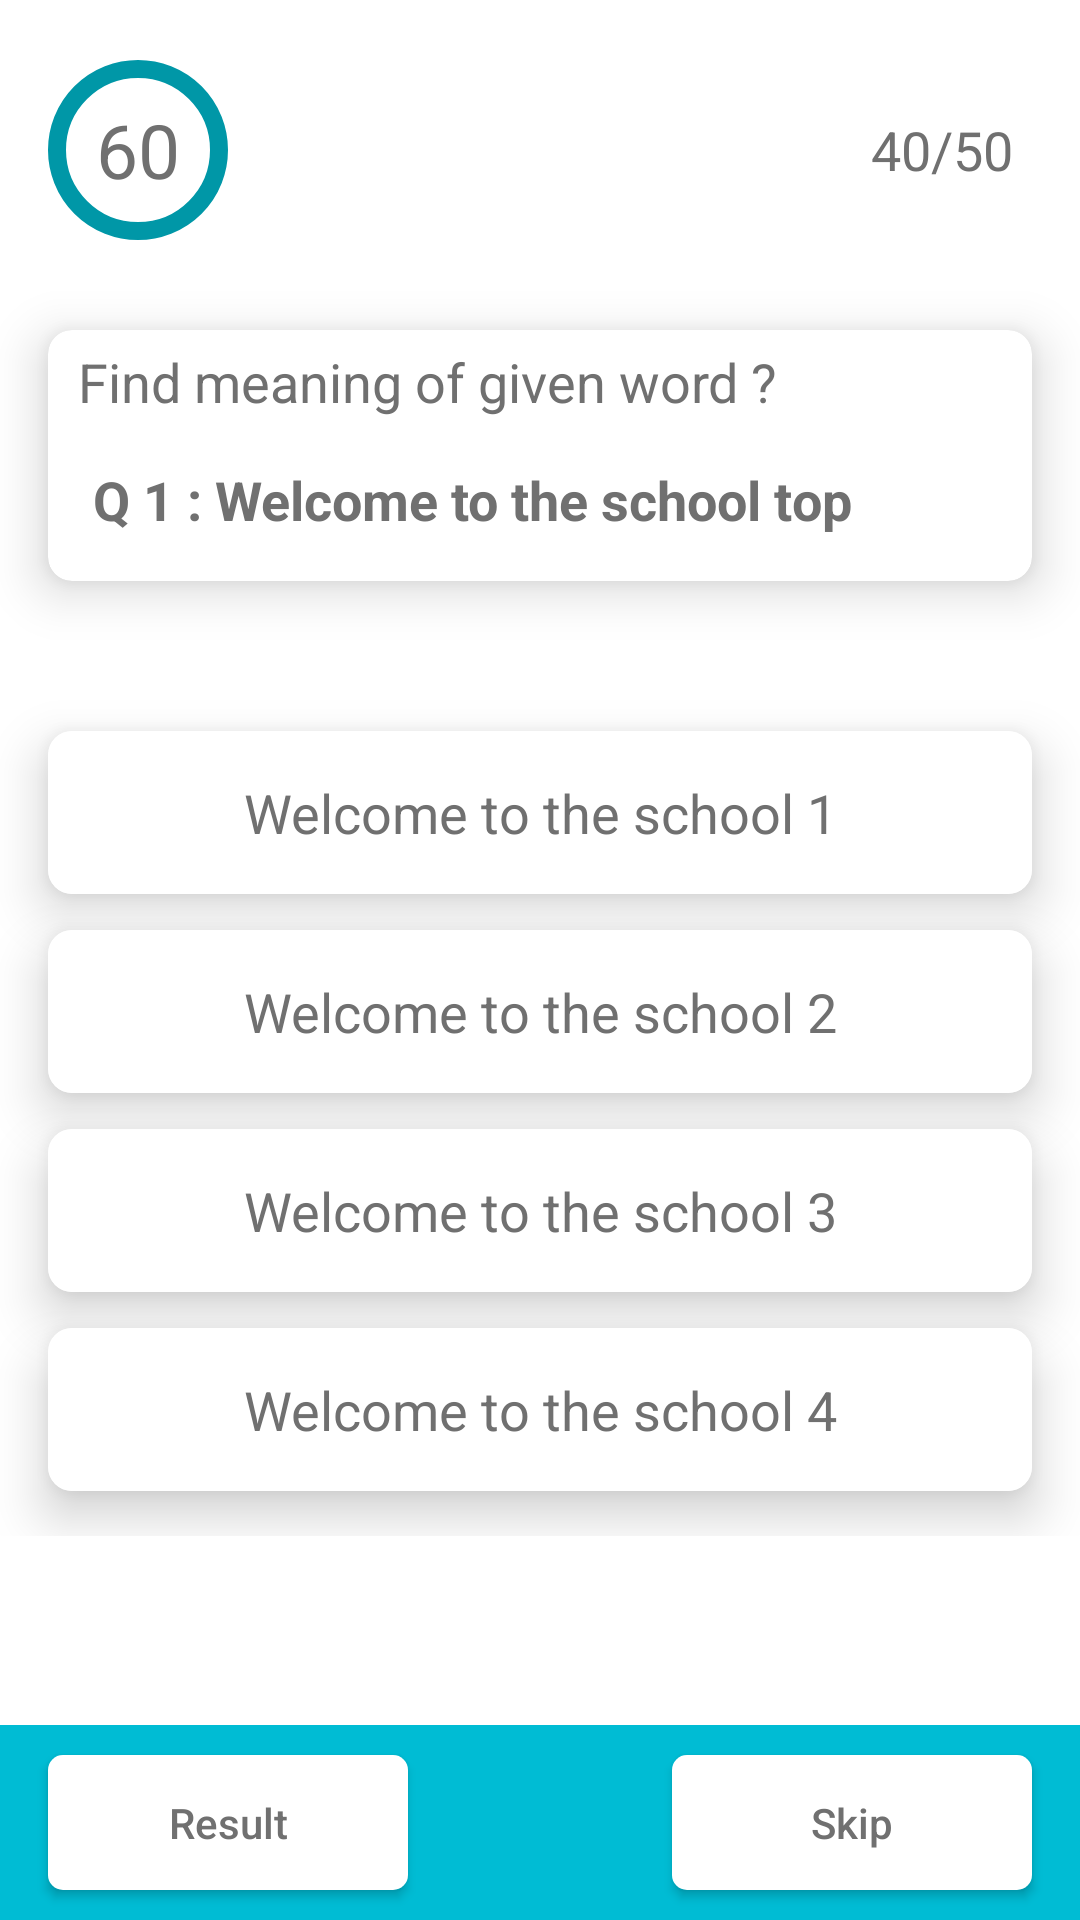

Android layout source for this screen:
<!-- AndroidManifest.xml: application theme AppTheme -->
<!-- res/layout/activity_mcqs.xml -->
<?xml version="1.0" encoding="utf-8"?>
<RelativeLayout xmlns:android="http://schemas.android.com/apk/res/android"
    xmlns:app="http://schemas.android.com/apk/res-auto"
    xmlns:tools="http://schemas.android.com/tools"
    android:layout_width="match_parent"
    android:layout_height="match_parent"
    android:background="#fff"
    android:orientation="vertical"
    tools:context=".MCQS">

   <RelativeLayout
       android:layout_width="match_parent"
       android:layout_marginTop="20dp"
       android:id="@+id/top"
       android:layout_alignParentTop="true"
       android:layout_height="wrap_content">

       <TextView
           android:layout_width="60dp"
           android:background="@drawable/timer_background"
           android:layout_height="60dp"
           android:gravity="center"
           android:text="60"
           android:id="@+id/timer"
           android:textColor="@color/text"
           android:textSize="25dp"
           android:layout_marginLeft="16dp"
           android:layout_alignParentLeft="true"/>

       <TextView
           android:layout_width="60dp"
           android:layout_height="60dp"
           android:gravity="center"
           android:text="40/50"
           android:id="@+id/q_number_show"
           android:textSize="18dp"
           android:layout_marginRight="16dp"
           android:textColor="@color/text"
           android:layout_alignParentRight="true"/>

   </RelativeLayout>

    <RelativeLayout
        android:layout_width="match_parent"
        android:layout_below="@id/top"
        android:id="@+id/second"
        android:layout_height="wrap_content">

        <FrameLayout
            xmlns:ads="http://schemas.android.com/apk/res-auto"
            android:id="@+id/ad_view_container"
            android:layout_marginTop="10dp"
            android:layout_width="wrap_content"
            android:layout_height="wrap_content"
            android:layout_centerHorizontal="true">
        </FrameLayout>

    </RelativeLayout>

<ScrollView
    android:layout_width="match_parent"
    android:layout_below="@id/second"
    android:layout_height="match_parent">

    <LinearLayout
        android:layout_width="match_parent"
        android:layout_height="match_parent"
        android:orientation="vertical">

        <androidx.cardview.widget.CardView
            android:layout_width="match_parent"
            android:layout_height="wrap_content"
            app:cardCornerRadius="8dp"
            app:cardBackgroundColor="#fff"
            android:elevation="8dp"
            android:layout_marginTop="20dp"
            android:layout_marginBottom="15dp"
            android:layout_marginLeft="16dp"
            android:layout_marginRight="16dp"
            android:divider="@android:color/transparent"
            android:dividerHeight="0.0px"
            android:clipToPadding="false"
            android:clipChildren="false"
            app:cardElevation="10dp"
            android:background="#fff"
            app:cardPreventCornerOverlap="false">

            <LinearLayout
                android:layout_width="match_parent"
                android:orientation="vertical"
                android:layout_height="wrap_content">

                <TextView
                    android:layout_width="match_parent"
                    android:textSize="18sp"
                    android:layout_marginTop="5dp"
                    android:paddingLeft="10dp"
                    android:textColor="@color/text"
                    android:layout_height="wrap_content"
                    android:text="Find meaning of given word ?"/>

                <TextView
                    android:layout_width="match_parent"
                    android:layout_height="wrap_content"
                    android:padding="15dp"
                   android:id="@+id/question"
                    android:paddingTop="10dp"
                    android:paddingBottom="10dp"
                    android:textStyle="bold"
                    android:clickable="true"
                    android:text="Q 1 : Welcome to the school top"
                    android:textColor="@color/text"
                    android:textSize="18sp"
                    />

            </LinearLayout>

        </androidx.cardview.widget.CardView>


        <androidx.cardview.widget.CardView
            android:layout_width="match_parent"
            android:layout_height="wrap_content"
            app:cardCornerRadius="8dp"
            app:cardBackgroundColor="#fff"
            android:elevation="8dp"
            android:layout_marginTop="35dp"
            android:layout_marginBottom="5dp"
            android:layout_marginLeft="16dp"
            android:layout_marginRight="16dp"
            android:divider="@android:color/transparent"
            android:dividerHeight="0.0px"
            android:clipToPadding="false"
            android:clipChildren="false"
            app:cardElevation="10dp"
            android:background="#fff"
            app:cardPreventCornerOverlap="false">

            <LinearLayout
                android:layout_width="match_parent"
                android:orientation="horizontal"
                android:layout_height="wrap_content">

                <TextView
                    android:layout_width="match_parent"
                    android:layout_height="wrap_content"
                    android:padding="15dp"
                    android:gravity="center"
                    android:background="#fff"
                    android:clickable="true"
                    android:id="@+id/ans1"
                    android:text="Welcome to the school 1"
                    android:textColor="@color/text"
                    android:textSize="18sp"
                    />

            </LinearLayout>

        </androidx.cardview.widget.CardView>


        <androidx.cardview.widget.CardView
            android:layout_width="match_parent"
            android:layout_height="wrap_content"
            app:cardCornerRadius="8dp"
            app:cardBackgroundColor="#fff"
            android:elevation="8dp"
            android:layout_marginTop="7dp"
            android:layout_marginBottom="5dp"
            android:layout_marginLeft="16dp"
            android:layout_marginRight="16dp"
            android:divider="@android:color/transparent"
            android:dividerHeight="0.0px"
            android:clipToPadding="false"
            android:clipChildren="false"
            app:cardElevation="10dp"
            android:background="#fff"
            app:cardPreventCornerOverlap="false">

            <LinearLayout
                android:layout_width="match_parent"
                android:orientation="horizontal"
                android:layout_height="wrap_content">

                <TextView
                    android:layout_width="match_parent"
                    android:layout_height="wrap_content"
                    android:padding="15dp"
                    android:background="#fff"
                    android:clickable="true"
                    android:id="@+id/ans2"
                    android:gravity="center"
                    android:text="Welcome to the school 2"
                    android:textColor="@color/text"
                    android:textSize="18sp"
                    />

            </LinearLayout>

        </androidx.cardview.widget.CardView>

        <androidx.cardview.widget.CardView
            android:layout_width="match_parent"
            android:layout_height="wrap_content"
            app:cardCornerRadius="8dp"
            app:cardBackgroundColor="#fff"
            android:elevation="8dp"
            android:layout_marginTop="7dp"
            android:layout_marginBottom="5dp"
            android:layout_marginLeft="16dp"
            android:layout_marginRight="16dp"
            android:divider="@android:color/transparent"
            android:dividerHeight="0.0px"
            android:clipToPadding="false"
            android:clipChildren="false"
            app:cardElevation="10dp"
            android:background="#fff"
            app:cardPreventCornerOverlap="false">

            <LinearLayout
                android:layout_width="match_parent"
                android:orientation="horizontal"
                android:layout_height="wrap_content">

                <TextView
                    android:layout_width="match_parent"
                    android:layout_height="wrap_content"
                    android:padding="15dp"
                    android:background="#fff"
                    android:text="Welcome to the school 3"
                    android:clickable="true"
                    android:gravity="center"
                    android:id="@+id/ans3"
                    android:textColor="@color/text"
                    android:textSize="18sp"
                    />

            </LinearLayout>

        </androidx.cardview.widget.CardView>

        <androidx.cardview.widget.CardView
            android:layout_width="match_parent"
            android:layout_height="wrap_content"
            app:cardCornerRadius="8dp"
            app:cardBackgroundColor="#fff"
            android:elevation="8dp"
            android:layout_marginTop="7dp"
            android:layout_marginBottom="15dp"
            android:layout_marginLeft="16dp"
            android:layout_marginRight="16dp"
            android:divider="@android:color/transparent"
            android:dividerHeight="0.0px"
            android:clipToPadding="false"
            android:clipChildren="false"
            app:cardElevation="10dp"
            android:background="#fff"
            app:cardPreventCornerOverlap="false">

            <LinearLayout
                android:layout_width="match_parent"
                android:orientation="horizontal"
                android:layout_height="wrap_content">

                <TextView
                    android:layout_width="match_parent"
                    android:layout_height="wrap_content"
                    android:padding="15dp"
                    android:background="#fff"
                    android:text="Welcome to the school 4"
                    android:textColor="@color/text"
                    android:textSize="18sp"
                    android:id="@+id/ans4"
                    android:gravity="center"
                    android:clickable="true"
                    />

            </LinearLayout>

        </androidx.cardview.widget.CardView>

    </LinearLayout>
</ScrollView>


<RelativeLayout
    android:layout_width="match_parent"
    android:background="@color/colorPrimary"
    android:layout_alignParentBottom="true"
    android:layout_height="65dp">

    <Button
        android:layout_width="120dp"
        android:layout_height="45dp"
        android:padding="8dp"
        android:text="Result"
        android:textAllCaps="false"
        android:layout_marginLeft="16dp"
        android:onClick="Result"
        android:textColor="@color/text"
        android:layout_centerVertical="true"
        android:layout_alignParentLeft="true"
        android:background="@drawable/bac"/>

    <Button
        android:layout_width="120dp"
        android:layout_centerVertical="true"
        android:layout_height="45dp"
        android:textAllCaps="false"
        android:onClick="Skip"
        android:layout_marginRight="16dp"
        android:text="Skip"
        android:textColor="@color/text"
        android:layout_alignParentRight="true"
        android:padding="8dp"
        android:background="@drawable/bac"/>


</RelativeLayout>

</RelativeLayout>
<!-- resources referenced by this layout -->
<resources>
  <color name="colorPrimary">#00BCD4</color>
  <color name="text">#707070</color>
  <!-- drawable bac (drawable) -->
  <?xml version="1.0" encoding="utf-8"?>
  <selector xmlns:android="http://schemas.android.com/apk/res/android">
  <item>
      <shape>
          <solid android:color="#fff"/>
          <corners android:radius="5dp"/>
      </shape>
  </item>
  </selector>
  <!-- drawable timer_background (drawable) -->
  <?xml version="1.0" encoding="utf-8"?>
  <shape xmlns:android="http://schemas.android.com/apk/res/android"
      android:shape="oval">
      <corners android:radius="50dp" />
      <stroke android:width="6dp" android:color="@color/colorPrimaryDark"/>
      <solid android:color="#fff" />
  </shape>
  <style name="AppTheme" parent="Theme.AppCompat.Light.DarkActionBar">
          
          <item name="colorPrimary">@color/colorPrimary</item>
          <item name="colorPrimaryDark">@color/colorPrimaryDark</item>
          <item name="colorAccent">@color/colorAccent</item>
      </style>
  <color name="colorPrimaryDark">#0097A7</color>
  <color name="colorAccent">#32D684</color>
</resources>
